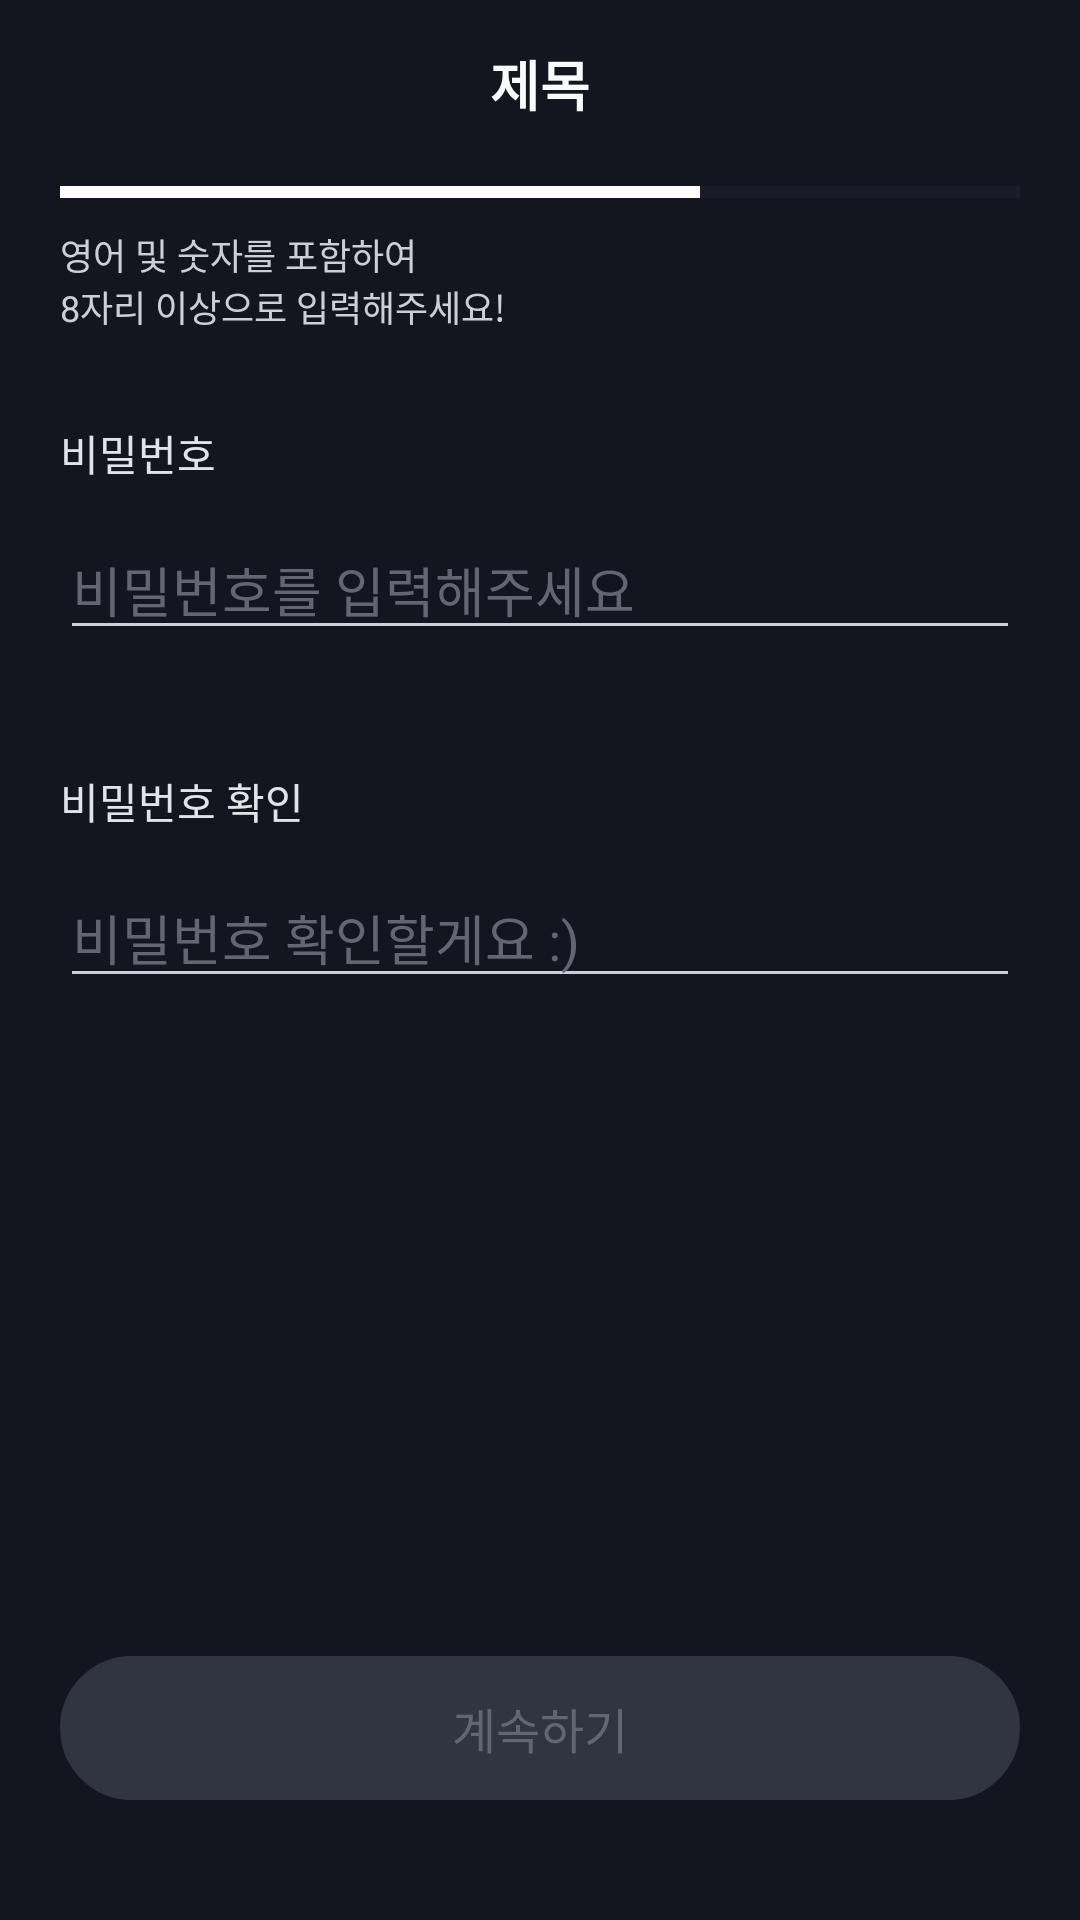

Reconstruct the res/layout file that produces this screen, plus the resources it refers to.
<!-- AndroidManifest.xml: application theme Theme.HowAboutIt -->
<!-- res/layout/fragment_email_signup_set_password.xml -->
<?xml version="1.0" encoding="utf-8"?>
<layout>
    <data>
        <variable
            name="signupViewModel"
            type="com.moo.mool.viewmodel.SignupViewModel" />
    </data>
<androidx.constraintlayout.widget.ConstraintLayout xmlns:android="http://schemas.android.com/apk/res/android"
    xmlns:tools="http://schemas.android.com/tools"
    xmlns:app="http://schemas.android.com/apk/res-auto"
    android:layout_width="match_parent"
    android:layout_height="match_parent"
    tools:context=".view.signup.EmailSignupSetPasswordFragment"
    android:background="@color/bluegray900_13161f">

    <include layout="@layout/activity_toolbar"
        android:id="@+id/toolbar_signup_board"
        android:layout_width="match_parent"
        android:layout_height="?attr/actionBarSize"/>

    <ProgressBar
        android:layout_width="0dp"
        android:layout_height="wrap_content"
        app:layout_constraintTop_toBottomOf="@+id/toolbar_signup_board"
        app:layout_constraintLeft_toLeftOf="parent"
        app:layout_constraintRight_toRightOf="parent"
        android:layout_marginLeft="20dp"
        android:layout_marginRight="20dp"
        android:max="90"
        android:progress="60"
        android:progressTint="@color/white"
        android:progressBackgroundTint="@color/bluegray800_303540"
        style="@style/Widget.AppCompat.ProgressBar.Horizontal"
        />

    <TextView
        android:id="@+id/tv_message_email_password_notice"
        android:layout_width="0dp"
        android:layout_height="wrap_content"
        android:gravity="left"
        app:layout_constraintTop_toBottomOf="@+id/toolbar_signup_board"
        app:layout_constraintLeft_toLeftOf="@id/tv_message_password"
        app:layout_constraintRight_toRightOf="parent"
        android:text="@string/message_email_signup_password_format"
        android:textSize="12sp"
        android:textColor="@color/bluegray300_CBCFD6"
        android:layout_marginTop="20dp"
        />

    <TextView
        android:id="@+id/tv_message_password"
        android:layout_width="0dp"
        android:layout_height="wrap_content"
        android:gravity="left"
        app:layout_constraintTop_toBottomOf="@+id/tv_message_email_password_notice"
        app:layout_constraintLeft_toLeftOf="parent"
        app:layout_constraintRight_toRightOf="parent"
        android:layout_marginLeft="20dp"
        android:layout_marginRight="20dp"
        android:layout_marginTop="30dp"
        android:text="@string/password"
        android:textColor="@color/bluegray200_E1E3E8"
        />

    <FrameLayout
        android:id="@+id/frameLayout_signup_email_password_editText"
        android:layout_width="fill_parent"
        android:layout_height="wrap_content"
        android:layout_marginLeft="20dp"
        android:layout_marginRight="20dp"
        android:layout_marginTop="12dp"
        app:layout_constraintTop_toBottomOf="@+id/tv_message_password"
        app:layout_constraintLeft_toLeftOf="parent"
        app:layout_constraintRight_toRightOf="parent">
        <EditText
            android:id="@+id/et_signup_email_password"
            android:layout_width="fill_parent"
            android:layout_height="wrap_content"
            android:hint="@string/hint_password_format"
            android:textColorHint="@color/bluegray600_626670"
            android:textColor="@color/bluegray200_E1E3E8"
            android:inputType="textPassword"
            android:backgroundTint="@color/bluegray300_CBCFD6"
            />
        <androidx.appcompat.widget.AppCompatImageButton
            android:id="@+id/btn_delete_et_email_password"
            android:layout_width="wrap_content"
            android:layout_height="wrap_content"
            android:layout_marginRight="10dp"
            android:layout_gravity="right|center_vertical"
            android:src="@drawable/ic_delete_edittext"
            android:background="#00000000"
            android:visibility="invisible"
            />
    </FrameLayout>

    <TextView
        android:id="@+id/tv_message_signup_password_format"
        android:layout_width="0dp"
        android:layout_height="wrap_content"
        app:layout_constraintTop_toBottomOf="@+id/frameLayout_signup_email_password_editText"
        app:layout_constraintLeft_toLeftOf="parent"
        app:layout_constraintRight_toRightOf="parent"
        android:layout_marginLeft="25dp"
        android:layout_marginRight="20dp"
        android:text="@string/fail_message_email_signup_password_format_length"
        android:textColor="@color/moomool_pink_ff227c"
        android:visibility="invisible"
        />

    <TextView
        android:id="@+id/tv_message_password_check"
        android:layout_width="0dp"
        android:layout_height="wrap_content"
        android:gravity="left"
        app:layout_constraintTop_toBottomOf="@+id/frameLayout_signup_email_password_editText"
        app:layout_constraintLeft_toLeftOf="parent"
        app:layout_constraintRight_toRightOf="parent"
        android:layout_marginLeft="20dp"
        android:layout_marginRight="20dp"
        android:layout_marginTop="40dp"
        android:text="@string/password_check"
        android:textColor="@color/bluegray200_E1E3E8"
        />

    <FrameLayout
        android:id="@+id/frameLayout_signup_email_password_check_editText"
        android:layout_width="fill_parent"
        android:layout_height="wrap_content"
        app:layout_constraintTop_toBottomOf="@+id/tv_message_password_check"
        app:layout_constraintLeft_toLeftOf="parent"
        app:layout_constraintRight_toRightOf="parent"
        android:layout_marginLeft="20dp"
        android:layout_marginRight="20dp"
        android:layout_marginTop="12dp">

        <EditText
            android:id="@+id/et_signup_email_password_check"
            android:layout_width="fill_parent"
            android:layout_height="wrap_content"
            android:hint="@string/hint_password_check"
            android:textColorHint="@color/bluegray600_626670"
            android:textColor="@color/bluegray200_E1E3E8"
            android:inputType="textPassword"
            android:backgroundTint="@color/bluegray300_CBCFD6"
            />

        <androidx.appcompat.widget.AppCompatImageButton
            android:id="@+id/btn_delete_et_email_password_check"
            android:layout_width="wrap_content"
            android:layout_height="wrap_content"
            android:layout_marginRight="10dp"
            android:layout_gravity="right|center_vertical"
            android:src="@drawable/ic_delete_edittext"
            android:background="#00000000"
            android:visibility="invisible"
            />
    </FrameLayout>

    <TextView
        android:id="@+id/tv_message_signup_password_check"
        android:layout_width="0dp"
        android:layout_height="wrap_content"
        app:layout_constraintTop_toBottomOf="@+id/frameLayout_signup_email_password_check_editText"
        app:layout_constraintLeft_toLeftOf="parent"
        app:layout_constraintRight_toRightOf="parent"
        android:layout_marginLeft="25dp"
        android:layout_marginRight="20dp"
        android:text="@string/fail_message_email_signup_password_empty"
        android:textColor="@color/moomool_pink_ff227c"
        android:visibility="invisible"
        />

    <androidx.appcompat.widget.AppCompatButton
        android:id="@+id/btn_next"
        android:layout_width="0dp"
        android:layout_height="wrap_content"
        app:layout_constraintLeft_toLeftOf="parent"
        app:layout_constraintRight_toRightOf="parent"
        app:layout_constraintBottom_toBottomOf="parent"
        android:layout_marginLeft="20dp"
        android:layout_marginRight="20dp"
        android:layout_marginBottom="40dp"
        android:text="@string/next_button"
        android:textSize="16sp"
        android:textColor="@color/bluegray600_626670"
        android:background="@drawable/button_default_disable"
        android:enabled="false"
        />

</androidx.constraintlayout.widget.ConstraintLayout>
</layout>
<!-- res/layout/activity_toolbar.xml (included above) -->
<?xml version="1.0" encoding="utf-8"?>
<androidx.constraintlayout.widget.ConstraintLayout xmlns:android="http://schemas.android.com/apk/res/android"
    xmlns:app="http://schemas.android.com/apk/res-auto"
    xmlns:tools="http://schemas.android.com/tools"
    android:layout_width="match_parent"
    android:layout_height="match_parent"
    android:orientation="vertical"
    tools:context=".view.ToolbarActivity">

    <androidx.appcompat.widget.Toolbar
        android:id="@+id/toolbar_board"
        app:contentInsetStart="0dp"
        android:layout_width="match_parent"
        android:layout_height="?attr/actionBarSize"
        app:layout_constraintTop_toTopOf="parent"
        app:layout_constraintLeft_toLeftOf="parent"
        app:layout_constraintRight_toRightOf="parent"
        app:titleTextColor="@color/bluegray50_F9FAFC"
        android:background="@color/bluegray900_13161f"
        >

        <TextView
            android:id="@+id/tv_toolbar_title"
            android:layout_width="wrap_content"
            android:layout_height="wrap_content"
            android:layout_gravity="center"
            android:text="@string/title"
            android:textColor="@color/bluegray50_F9FAFC"
            android:textSize="18sp"
            android:textStyle="bold"
            />
    </androidx.appcompat.widget.Toolbar>

    <FrameLayout
        android:id="@+id/fl_activity_content"
        android:layout_width="match_parent"
        android:layout_height="match_parent"/>

</androidx.constraintlayout.widget.ConstraintLayout>
<!-- resources referenced by this layout -->
<resources>
  <color name="bluegray200_E1E3E8">#E1E3E8</color>
  <color name="bluegray300_CBCFD6">#CBCFD6</color>
  <color name="bluegray50_F9FAFC">#F9FAFC</color>
  <color name="bluegray600_626670">#626670</color>
  <color name="bluegray800_303540">#303540</color>
  <color name="bluegray900_13161f">#13161F</color>
  <color name="moomool_pink_ff227c">#FF227c</color>
  <color name="white">#FFFFFFFF</color>
  <!-- drawable button_default_disable (drawable) -->
  <?xml version="1.0" encoding="utf-8"?>
  <shape xmlns:android="http://schemas.android.com/apk/res/android">
      <solid
          android:color="@color/bluegray800_303540"/>
      <stroke
          android:width="1dp"
          android:color="@color/bluegray800_303540"
          />
      <size
          android:width="320dp"
          android:height="44dp"/>
      <corners
          android:radius="30dp"/>
  </shape>
  <!-- drawable ic_delete_edittext (drawable) -->
  <vector xmlns:android="http://schemas.android.com/apk/res/android"
      android:width="16dp"
      android:height="16dp"
      android:viewportWidth="16"
      android:viewportHeight="16">
    <path
        android:pathData="M8,8m-8,0a8,8 0,1 1,16 0a8,8 0,1 1,-16 0"
        android:fillColor="#4D535E"/>
    <path
        android:strokeWidth="1"
        android:pathData="M10.1328,6.1333L6.1328,10.1333"
        android:fillColor="#00000000"
        android:strokeColor="#ABAFB8"
        android:strokeLineCap="round"/>
    <path
        android:strokeWidth="1"
        android:pathData="M6.1328,6.1333L10.1328,10.1333"
        android:fillColor="#00000000"
        android:strokeColor="#ABAFB8"
        android:strokeLineCap="round"/>
  </vector>
  <string name="fail_message_email_signup_password_empty">앗! 위에 비밀번호를 먼저 입력해주세요</string>
  <string name="fail_message_email_signup_password_format_length">8자리 이상 비밀번호를 입력해주세요!</string>
  <string name="hint_password_check">비밀번호 확인할게요 :)</string>
  <string name="hint_password_format">비밀번호를 입력해주세요</string>
  <string name="message_email_signup_password_format">영어 및 숫자를 포함하여\n8자리 이상으로 입력해주세요!</string>
  <string name="next_button">계속하기</string>
  <string name="password">비밀번호</string>
  <string name="password_check">비밀번호 확인</string>
  <string name="title">제목</string>
  <style name="Theme.HowAboutIt" parent="Theme.MaterialComponents.Light.NoActionBar">
          
          <item name="colorPrimary">@color/bluegray900_13161f</item>
          <item name="colorPrimaryVariant">@color/bluegray900_13161f</item>
          <item name="colorOnPrimary">@color/bluegray900_13161f</item>
          
          <item name="colorSecondary">@color/bluegray900_13161f</item>
          <item name="colorSecondaryVariant">@color/bluegray900_13161f</item>
          <item name="colorOnSecondary">@color/bluegray900_13161f</item>
          
          <item name="android:statusBarColor" tools:targetApi="l">@color/bluegray900_13161f</item>
          <item name="android:windowLightStatusBar">false</item>
          
          <item name="android:windowBackground">@color/bluegray900_13161f</item>
          
          <item name="android:colorControlActivated">@color/moomool_pink_ff227c</item>
          <item name="android:textColorHighlight">@color/moomool_pink_ff227c</item>
          <item name="android:textCursorDrawable">@drawable/background_cursor_color_pink</item>
      </style>
  <!-- drawable background_cursor_color_pink (drawable) -->
  <?xml version="1.0" encoding="utf-8"?>
  <shape xmlns:android="http://schemas.android.com/apk/res/android" >
      <size android:width="1dp" />
      <solid android:color="@color/moomool_pink_ff227c"  />
  </shape>
</resources>
